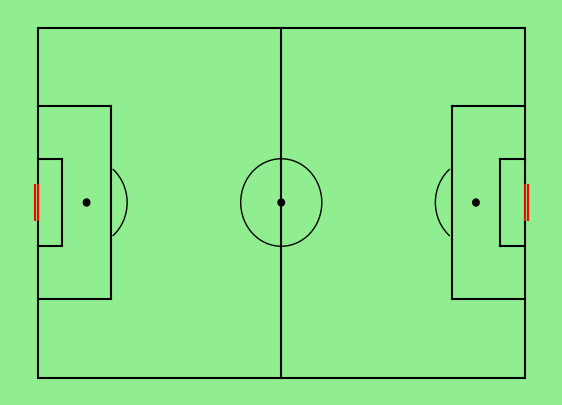

Recreate this plot in Python.
# -*- coding: utf-8 -*-
"""
Created on Fri Jun 25 14:31:13 2021

[redacted]
"""

import matplotlib.pyplot as plt
from matplotlib.patches import Arc
#Create figure
fig=plt.figure(facecolor= "lightgreen")
fig.set_size_inches(7, 5)
ax=fig.add_subplot(1,1,1)

#Pitch Outline & Centre Line
plt.plot([0,0],[0,80], color="black")
plt.plot([0,120],[80,80], color="black")
plt.plot([120,120],[80,0], color="black")
plt.plot([120,0],[0,0], color="black")
plt.plot([60,60],[0,80], color="black")

#Left Penalty Area
plt.plot([18,18],[62,18],color="black")
plt.plot([0,18],[62,62],color="black")
plt.plot([18,0],[18,18],color="black")

#Right Penalty Area
plt.plot([120,102],[62,62],color="black")
plt.plot([102,102],[62,18],color="black")
plt.plot([102,120],[18,18],color="black")

#Left 6-yard Box
plt.plot([0,6],[50,50],color="black")
plt.plot([6,6],[50,30],color="black")
plt.plot([6,0],[30,30],color="black")

#Right 6-yard Box
plt.plot([120,114],[50,50],color="black")
plt.plot([114,114],[50,30],color="black")
plt.plot([114,120],[30,30],color="black")

#Prepare Circles
centreCircle = plt.Circle((60,40),10,color="black",fill=False)
centreSpot = plt.Circle((60,40),0.8,color="black")
leftPenSpot = plt.Circle((12,40),0.8,color="black")
rightPenSpot = plt.Circle((108,40),0.8,color="black")

#Draw Circles
ax.add_patch(centreCircle)
ax.add_patch(centreSpot)
ax.add_patch(leftPenSpot)
ax.add_patch(rightPenSpot)

#Prepare Arcs
leftArc = Arc((12,40),height=20,width=20,angle=0,theta1=310,theta2=50,color="black")
rightArc = Arc((108,40),height=20,width=20,angle=0,theta1=130,theta2=230,color="black")

#Draw Arcs
ax.add_patch(leftArc)
ax.add_patch(rightArc)
#goals post
plt.plot([0,0],[36,44], color="red")
plt.plot([120,120],[36,44], color="red")
plt.plot([-0.8,-0.8],[36,44], color="red")
plt.plot([120.8,120.8],[36,44], color="red")

#hide axis
plt.axis('off')
plt.show()